Run: headless pygame with SDL's dummy video driver; simulated clock (each Clock.tick advances the game by its frame time, no real sleeping); random seed 0; keys injected as events and as key.get_pressed() state; no mouse input.
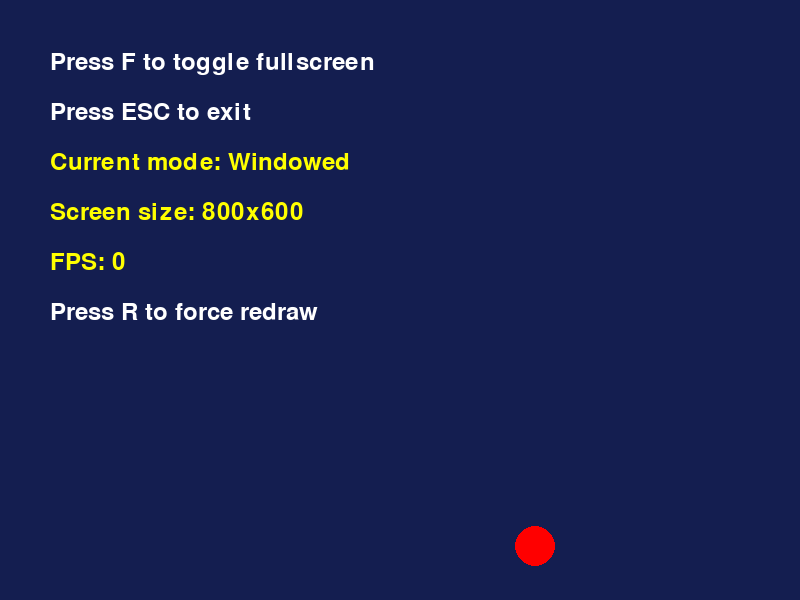
Frame 1 of 4 · flips 1–60 · no input
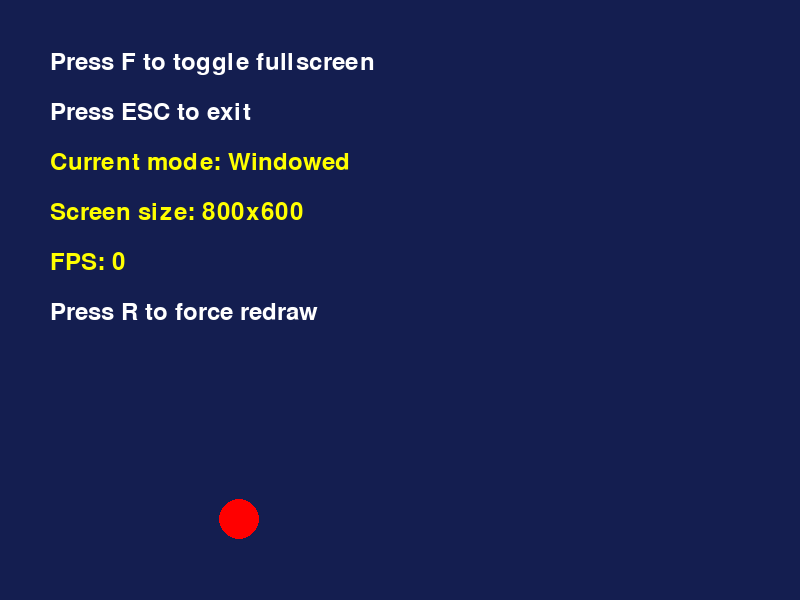
Frame 2 of 4 · flips 61–180 · tapped SPACE, RETURN · held RIGHT (→), D
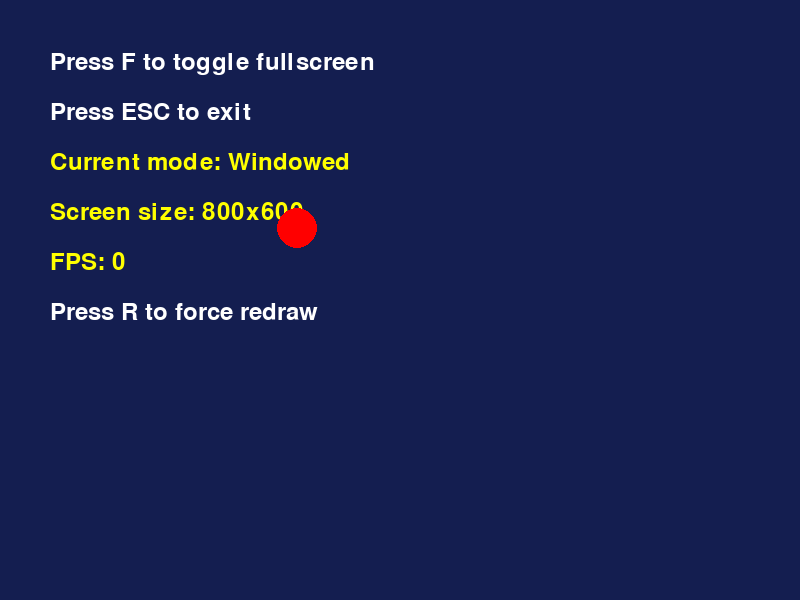
Frame 3 of 4 · flips 181–300 · held DOWN (↓), S
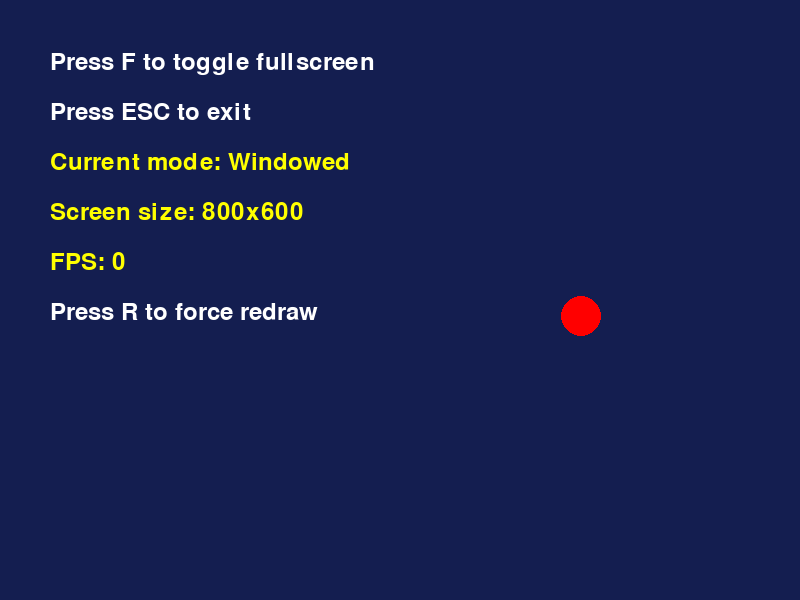
Frame 4 of 4 · flips 301–420 · held LEFT (←), A, UP (↑), W

The pygame program that drew these frames:

#!/usr/bin/env python3
import pygame
import sys
import time
import traceback

# Initialize pygame
pygame.init()

# Create a window
try:
    screen = pygame.display.set_mode((800, 600), pygame.RESIZABLE)
    pygame.display.set_caption("Advanced Fullscreen Test")
except Exception as e:
    print(f"Error creating display: {e}")
    sys.exit(1)

# Font for text
try:
    font = pygame.font.SysFont(None, 36)
except Exception as e:
    print(f"Error loading font: {e}")
    font = pygame.font.Font(None, 36)  # Fallback to default font

# Track fullscreen state
is_fullscreen = False
windowed_size = (800, 600)

# Function to toggle fullscreen
def toggle_fullscreen():
    global screen, is_fullscreen, windowed_size
    
    try:
        print(f"\nToggling fullscreen. Current state: {'Fullscreen' if is_fullscreen else 'Windowed'}")
        
        # Store current screen content
        try:
            old_surface = pygame.display.get_surface().copy()
        except:
            old_surface = None
            print("Could not copy old surface")
        
        if is_fullscreen:
            # Switch to windowed mode
            print(f"Restoring windowed size: {windowed_size[0]}x{windowed_size[1]}")
            
            # Completely reinitialize the display
            pygame.display.quit()
            pygame.display.init()
            
            screen = pygame.display.set_mode(
                windowed_size, 
                pygame.RESIZABLE
            )
            pygame.display.set_caption("Advanced Fullscreen Test")
            print(f"New screen size: {screen.get_width()}x{screen.get_height()}")
        else:
            # Save current window size before going fullscreen
            windowed_size = (screen.get_width(), screen.get_height())
            print(f"Saving windowed size: {windowed_size}")
            
            # Get the display info for proper fullscreen resolution
            info = pygame.display.Info()
            width, height = info.current_w, info.current_h
            print(f"Setting fullscreen resolution: {width}x{height}")
            
            # Completely reinitialize the display
            pygame.display.quit()
            pygame.display.init()
            
            screen = pygame.display.set_mode(
                (width, height), 
                pygame.FULLSCREEN
            )
            pygame.display.set_caption("Advanced Fullscreen Test")
            print(f"New screen size: {screen.get_width()}x{screen.get_height()}")
        
        # Toggle the state
        is_fullscreen = not is_fullscreen
        
        # Try to restore the previous surface content
        try:
            if old_surface:
                scaled_surface = pygame.transform.scale(old_surface, (screen.get_width(), screen.get_height()))
                screen.blit(scaled_surface, (0, 0))
                pygame.display.flip()
        except Exception as e:
            print(f"Could not restore previous screen content: {e}")
        
        return True
    except Exception as e:
        print(f"Error in toggle_fullscreen: {e}")
        traceback.print_exc()
        return False

# Function to handle window resize
def handle_resize(width, height):
    global screen
    
    try:
        print(f"\nHandling resize event: {width}x{height}")
        
        # Store current screen content
        try:
            old_surface = pygame.display.get_surface().copy()
        except:
            old_surface = None
            print("Could not copy old surface")
        
        # Resize the screen
        screen = pygame.display.set_mode((width, height), pygame.RESIZABLE)
        print(f"New screen size: {screen.get_width()}x{screen.get_height()}")
        
        # Try to restore the previous surface content
        try:
            if old_surface:
                scaled_surface = pygame.transform.scale(old_surface, (width, height))
                screen.blit(scaled_surface, (0, 0))
                pygame.display.flip()
        except Exception as e:
            print(f"Could not restore previous screen content: {e}")
        
        return True
    except Exception as e:
        print(f"Error handling resize: {e}")
        traceback.print_exc()
        return False

# Main loop
running = True
last_time = time.time()
frame_count = 0
fps = 0

while running:
    # Calculate FPS
    current_time = time.time()
    frame_count += 1
    if current_time - last_time >= 1.0:
        fps = frame_count
        frame_count = 0
        last_time = current_time
    
    for event in pygame.event.get():
        if event.type == pygame.QUIT:
            running = False
        elif event.type == pygame.KEYDOWN:
            if event.key == pygame.K_ESCAPE:
                running = False
            elif event.key == pygame.K_f:
                # Toggle fullscreen
                toggle_fullscreen()
            elif event.key == pygame.K_r:
                # Force redraw
                pygame.display.flip()
                print("Forced screen redraw")
        elif event.type == pygame.VIDEORESIZE:
            # Handle window resize
            if not is_fullscreen:
                handle_resize(event.w, event.h)
    
    # Fill screen with dark blue
    screen.fill((20, 30, 80))
    
    # Draw instructions
    try:
        text1 = font.render("Press F to toggle fullscreen", True, (255, 255, 255))
        text2 = font.render("Press ESC to exit", True, (255, 255, 255))
        text3 = font.render(f"Current mode: {'Fullscreen' if is_fullscreen else 'Windowed'}", True, (255, 255, 0))
        text4 = font.render(f"Screen size: {screen.get_width()}x{screen.get_height()}", True, (255, 255, 0))
        text5 = font.render(f"FPS: {fps}", True, (255, 255, 0))
        text6 = font.render("Press R to force redraw", True, (255, 255, 255))
        
        screen.blit(text1, (50, 50))
        screen.blit(text2, (50, 100))
        screen.blit(text3, (50, 150))
        screen.blit(text4, (50, 200))
        screen.blit(text5, (50, 250))
        screen.blit(text6, (50, 300))
    except Exception as e:
        print(f"Error rendering text: {e}")
    
    # Draw a moving object to verify animation works
    try:
        pygame.draw.circle(
            screen, 
            (255, 0, 0), 
            (int(400 + 200 * pygame.math.Vector2(1, 0).rotate(pygame.time.get_ticks() / 20).x),
             int(400 + 200 * pygame.math.Vector2(1, 0).rotate(pygame.time.get_ticks() / 20).y)),
            20
        )
    except Exception as e:
        print(f"Error drawing animation: {e}")
    
    # Update display
    try:
        pygame.display.flip()
    except Exception as e:
        print(f"Error updating display: {e}")
    
    # Cap the frame rate
    pygame.time.delay(16)  # ~60 FPS

# Quit pygame
pygame.quit()
sys.exit()
